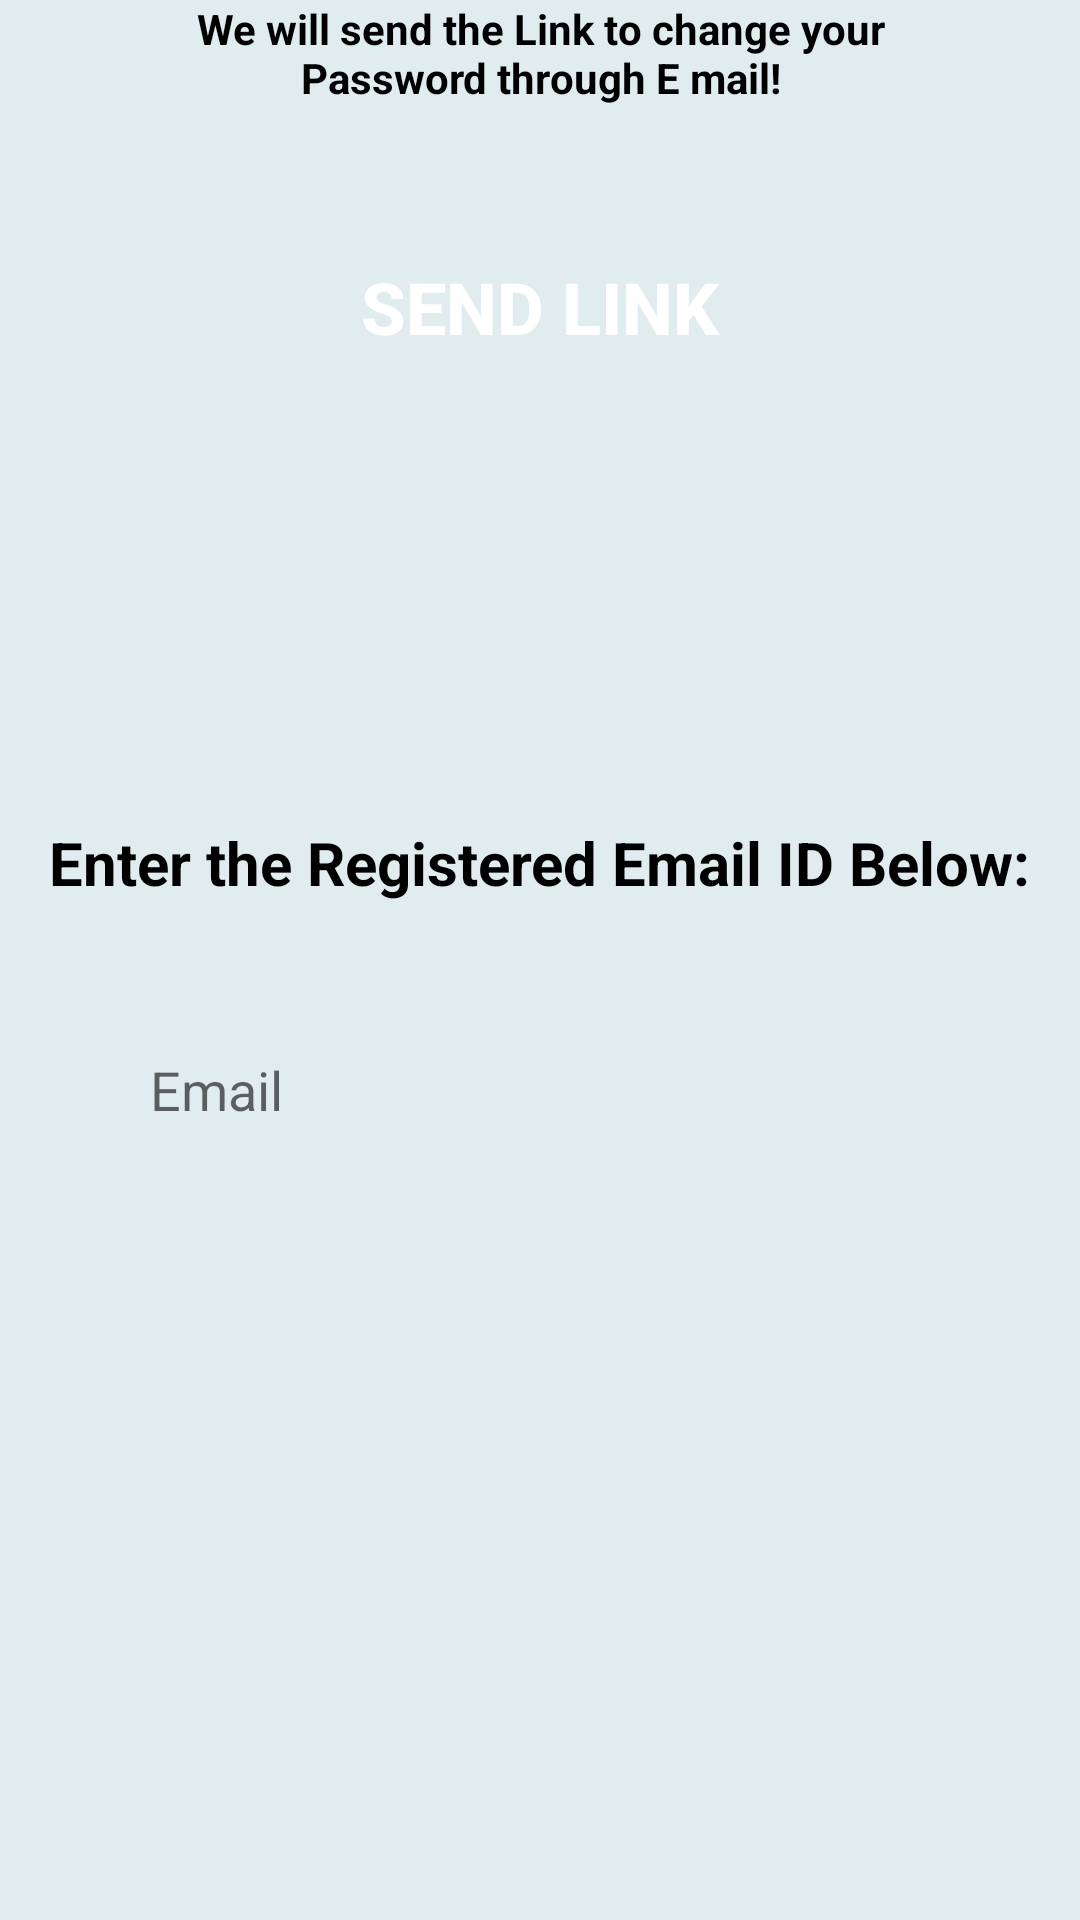

Reconstruct the res/layout file that produces this screen, plus the resources it refers to.
<!-- AndroidManifest.xml: application theme AppTheme -->
<!-- res/layout/fragment_forgot_password.xml -->
<?xml version="1.0" encoding="utf-8"?>
<androidx.constraintlayout.widget.ConstraintLayout xmlns:android="http://schemas.android.com/apk/res/android"
    xmlns:tools="http://schemas.android.com/tools"
    android:layout_width="match_parent"
    android:layout_height="match_parent"
    xmlns:app="http://schemas.android.com/apk/res-auto"
    tools:context=".registration.ForgotPasswordFragment"
    android:background="@color/colorPrimary">

    <ImageView
        android:id="@+id/ovalDesign"
        android:layout_width="150dp"
        android:layout_height="154dp"
        app:layout_constraintStart_toStartOf="parent"
        app:layout_constraintTop_toTopOf="parent"
        app:srcCompat="@drawable/ovaldesign" />

    <ImageView
        android:id="@+id/edlogo"
        android:layout_width="367dp"
        android:layout_height="210dp"
        android:layout_marginTop="16dp"
        android:paddingTop="30dp"
        app:layout_constraintEnd_toEndOf="parent"
        app:layout_constraintHorizontal_bias="0.542"
        app:layout_constraintStart_toStartOf="@+id/ovalDesign"
        app:layout_constraintTop_toTopOf="parent"
        app:srcCompat="@drawable/edlogosq" />


    <TextView
        android:id="@+id/txtForgotPas"
        android:layout_width="wrap_content"
        android:layout_height="wrap_content"
        android:layout_marginTop="48dp"
        android:text="Enter the Registered Email ID Below:"
        android:textColor="#000"
        android:textSize="20sp"
        android:textStyle="bold"
        app:layout_constraintEnd_toEndOf="parent"
        app:layout_constraintStart_toStartOf="parent"
        app:layout_constraintTop_toBottomOf="@+id/edlogo" />

    <EditText
        android:id="@+id/edtEmailFP"
        android:layout_width="0dp"
        android:layout_height="wrap_content"
        android:layout_marginStart="32dp"
        android:layout_marginTop="32dp"
        android:layout_marginEnd="32dp"
        android:background="@drawable/textbox"
        android:elevation="6dp"
        android:hint="Email"
        android:padding="18dp"
        app:layout_constraintEnd_toEndOf="parent"
        app:layout_constraintStart_toStartOf="parent"
        app:layout_constraintTop_toBottomOf="@+id/txtForgotPas" />

    <TextView
        android:id="@+id/txtInstruction"
        android:layout_width="252dp"
        android:layout_height="40dp"
        android:layout_marginTop="48dp"
        android:text="We will send the Link to change your Password through E mail!"
        android:textAlignment="center"
        android:textColor="#000"
        android:textSize="14sp"
        android:textStyle="bold"
        app:layout_constraintEnd_toEndOf="parent"
        app:layout_constraintStart_toStartOf="parent"
        app:layout_constraintTop_toBottomOf="@+id/progressBar" />

    <ProgressBar
        android:id="@+id/pbForgotPass"
        style="?android:attr/progressBarStyleHorizontal"
        android:layout_width="wrap_content"
        android:layout_height="wrap_content"
        android:layout_marginTop="80dp"
        android:indeterminate="true"
        android:visibility="invisible"
        app:layout_constraintEnd_toEndOf="parent"
        app:layout_constraintHorizontal_bias="0.498"
        app:layout_constraintStart_toStartOf="parent"
        app:layout_constraintTop_toBottomOf="@+id/edtEmailFP" />

    <Button
        android:id="@+id/btnSendLink"
        android:layout_width="0dp"
        android:layout_height="wrap_content"
        android:layout_marginStart="48dp"
        android:layout_marginTop="32dp"
        android:layout_marginEnd="48dp"
        android:background="@drawable/buttonoval"
        android:elevation="6dp"
        android:padding="14dp"
        android:text="Send Link"
        android:textColor="#FFFFFF"
        android:textSize="24sp"
        android:textStyle="bold"
        app:layout_constraintEnd_toEndOf="parent"
        app:layout_constraintHorizontal_bias="0.0"
        app:layout_constraintStart_toStartOf="parent"
        app:layout_constraintTop_toBottomOf="@+id/txtInstruction" />


</androidx.constraintlayout.widget.ConstraintLayout>
<!-- resources referenced by this layout -->
<resources>
  <color name="colorPrimary">#E0ECED</color>
  <!-- drawable edlogosq: png bitmap (drawable-hdpi, 19915 bytes) -->
  <style name="AppTheme" parent="Theme.AppCompat.Light.NoActionBar">
          
          <item name="colorPrimary">#E0ECED</item>
          <item name="colorPrimaryDark">#03989E</item>
          <item name="colorAccent">#FFFFFF</item>
      </style>
</resources>
